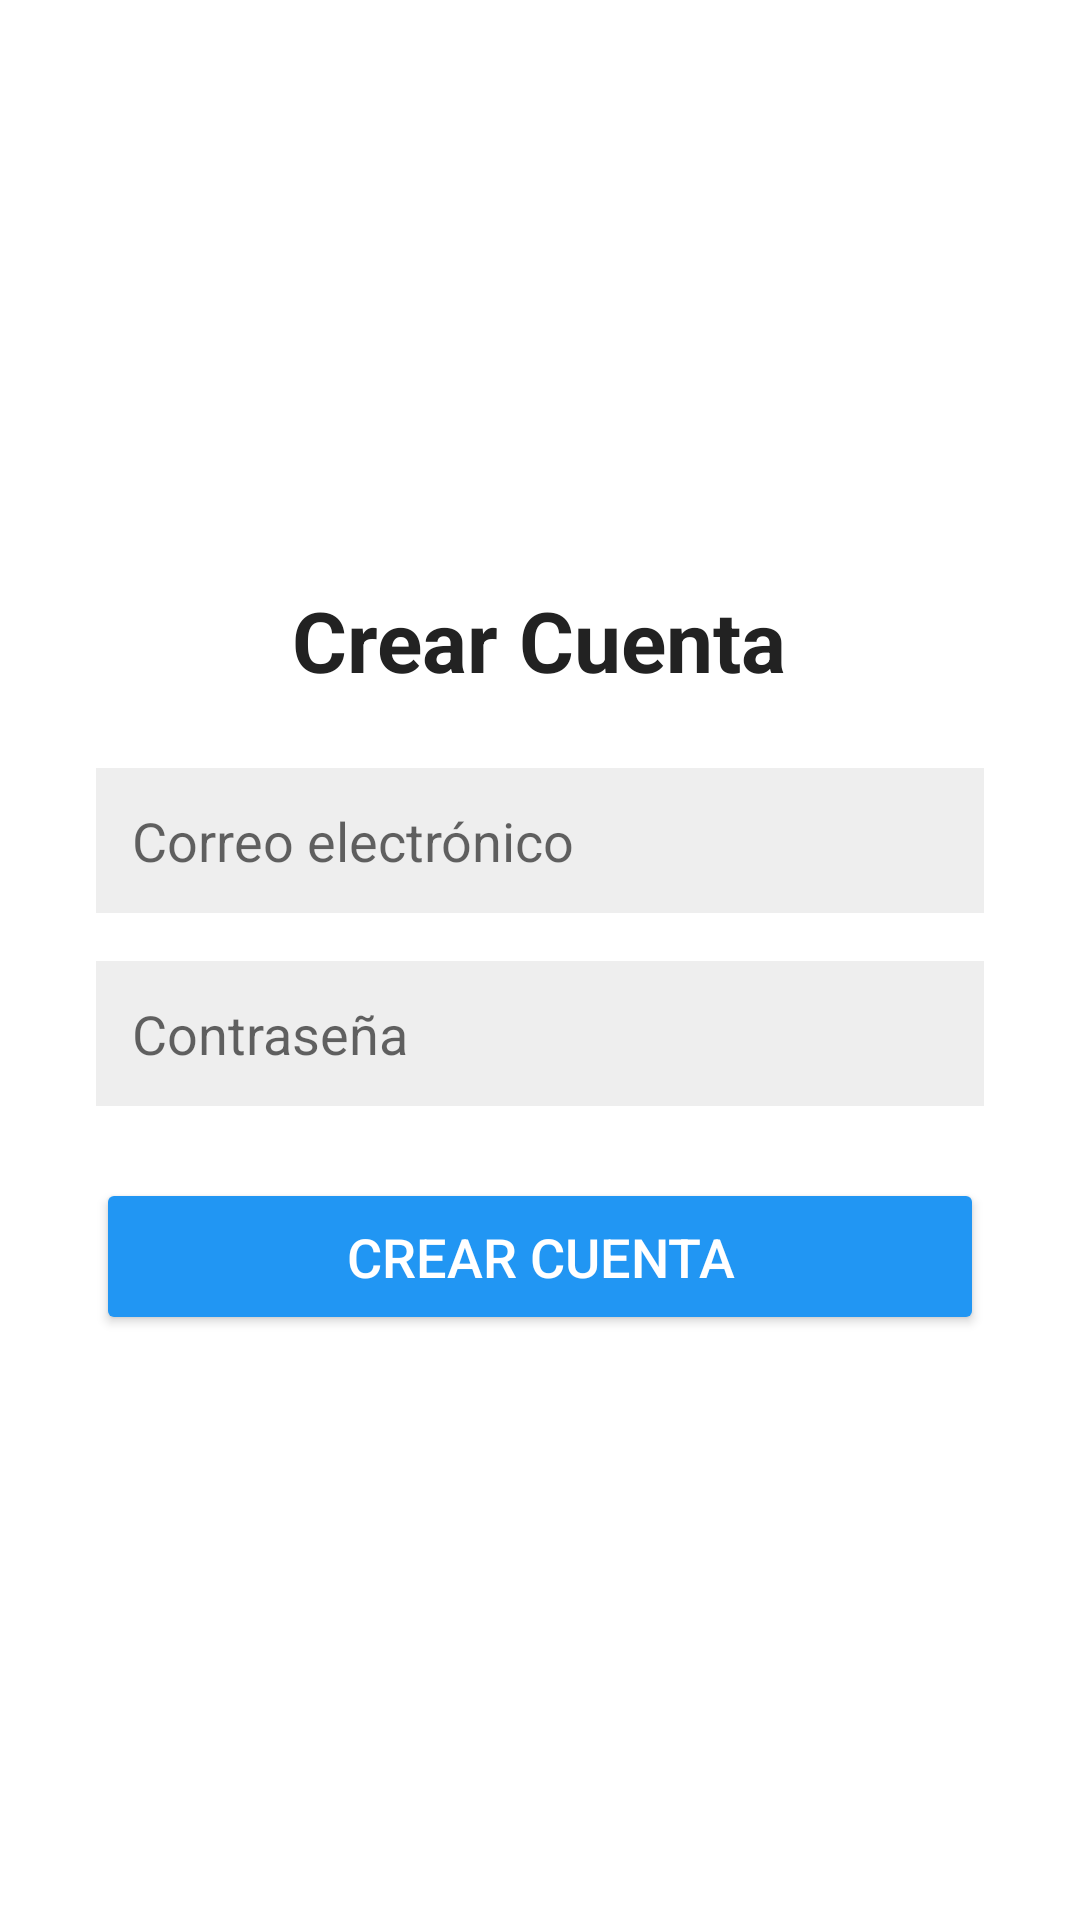

Android layout source for this screen:
<!-- AndroidManifest.xml: application theme Theme.UrbanBuy -->
<!-- res/layout/activity_register.xml -->
<?xml version="1.0" encoding="utf-8"?>
<LinearLayout xmlns:android="http://schemas.android.com/apk/res/android"
    android:orientation="vertical"
    android:padding="32dp"
    android:gravity="center"
    android:layout_width="match_parent"
    android:layout_height="match_parent"
    android:background="#FFFFFF">

    
    <TextView
        android:id="@+id/tvTitle"
        android:text="Crear Cuenta"
        android:textSize="28sp"
        android:textStyle="bold"
        android:textColor="#222222"
        android:layout_marginBottom="24dp"
        android:layout_width="wrap_content"
        android:layout_height="wrap_content"/>

    
    <EditText
        android:id="@+id/etEmail"
        android:layout_width="match_parent"
        android:layout_height="wrap_content"
        android:hint="Correo electrónico"
        android:padding="12dp"
        android:inputType="textEmailAddress"
        android:background="#EEEEEE"
        android:layout_marginBottom="16dp"/>

    
    <EditText
        android:id="@+id/etPassword"
        android:layout_width="match_parent"
        android:layout_height="wrap_content"
        android:hint="Contraseña"
        android:padding="12dp"
        android:inputType="textPassword"
        android:background="#EEEEEE"
        android:layout_marginBottom="24dp"/>

    
    <Button
        android:id="@+id/btnCreate"
        android:layout_width="match_parent"
        android:layout_height="wrap_content"
        android:text="Crear cuenta"
        android:textSize="18sp"
        android:textColor="@android:color/white"
        android:padding="14dp"
        android:backgroundTint="#2196F3"/>

</LinearLayout>
<!-- resources referenced by this layout -->
<resources>
  <style name="Theme.UrbanBuy" parent="Theme.MaterialComponents.DayNight.NoActionBar">
      <item name="colorPrimary">@color/urban_blue</item>
      <item name="colorOnPrimary">@color/white</item>
    </style>
  <color name="urban_blue">#0D47A1</color>
  <color name="white">#FFFFFF</color>
</resources>
